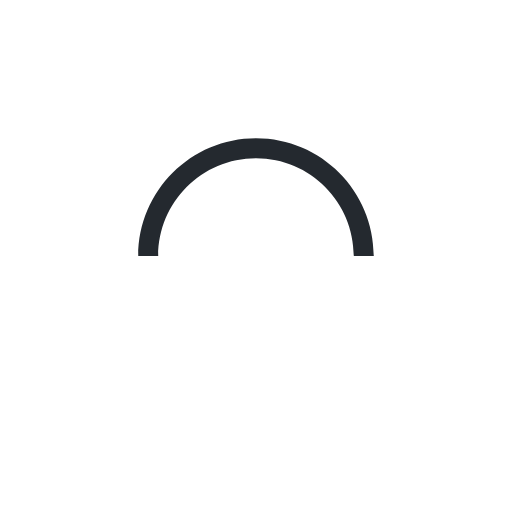
t = 0.00 s
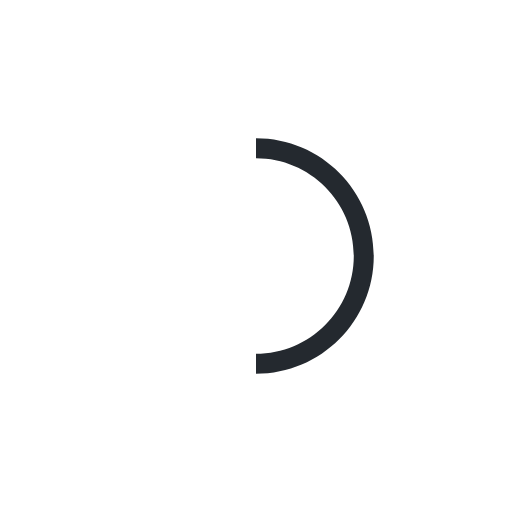
t = 0.25 s
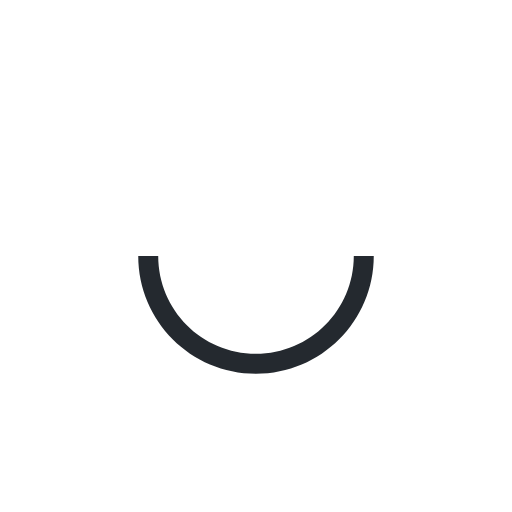
t = 0.50 s
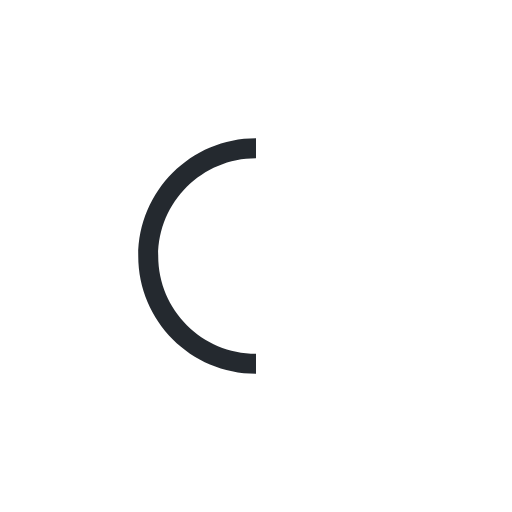
t = 0.75 s

The animated SVG that drew these frames (rendered in a browser with its animation timeline set to each time). Animation: 1 SMIL element (animateTransform=1); one cycle of 1.00 s, repeats indefinitely.

<svg version="1.1" id="L9" xmlns="http://www.w3.org/2000/svg" xmlns:xlink="http://www.w3.org/1999/xlink" x="0px" y="0px"
  viewBox="0 0 100 100" enable-background="new 0 0 0 0" xml:space="preserve">
    <path fill="#24292F" d="M73,50c0-12.7-10.3-23-23-23S27,37.3,27,50 M30.9,50c0-10.5,8.5-19.1,19.1-19.1S69.1,39.5,69.1,50">
      <animateTransform 
         attributeName="transform" 
         attributeType="XML" 
         type="rotate"
         dur="1s" 
         from="0 50 50"
         to="360 50 50" 
         repeatCount="indefinite" />
  </path>
</svg>
